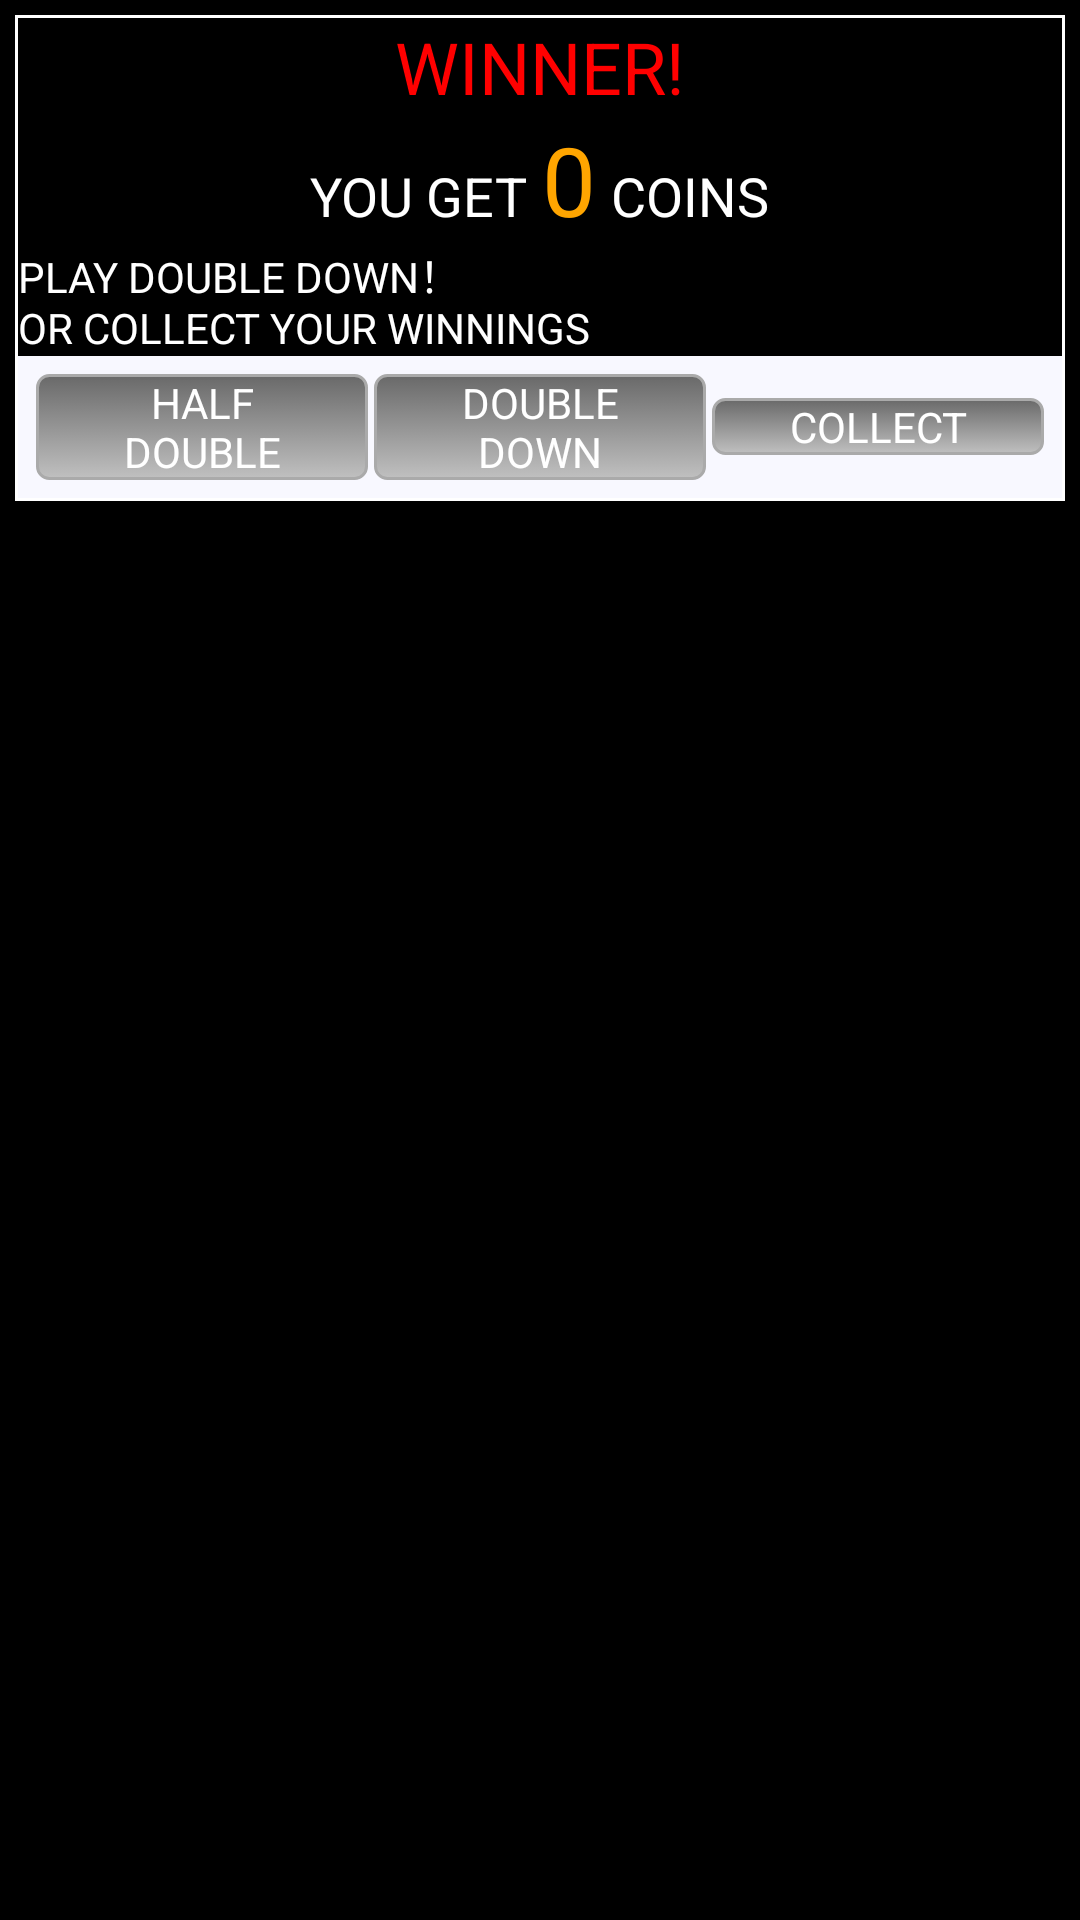

Here is an Android app screen rendered from its layout file. Give the layout XML and the strings, colors and styles it references.
<!-- AndroidManifest.xml: application theme AppTheme -->
<!-- res/layout/double_down_dialog.xml -->
<?xml version="1.0" encoding="utf-8"?>

<LinearLayout xmlns:android="http://schemas.android.com/apk/res/android"
    android:id="@+id/double_down_dialog"
    android:layout_width="match_parent"
    android:layout_height="match_parent"
    android:background="#000000"
    android:orientation="vertical"
    android:padding="5dp" >

    <LinearLayout
        android:layout_width="match_parent"
        android:layout_height="wrap_content"
        android:background="#ffffff"
        android:orientation="vertical"
        android:padding="1dp" >

        <LinearLayout
            android:layout_width="match_parent"
            android:layout_height="wrap_content"
            android:background="#000000"
            android:orientation="vertical" >

            <TextView
                android:id="@+id/msgView"
                android:layout_width="match_parent"
                android:layout_height="wrap_content"
                android:gravity="center"
                android:text="@string/winner"
                android:textColor="#FF0000"
                android:textSize="24sp" />

            <LinearLayout
                android:layout_width="wrap_content"
                android:layout_height="wrap_content"
                android:layout_gravity="center" >

                <TextView
                    android:layout_width="wrap_content"
                    android:layout_height="wrap_content"
                    android:gravity="center"
                    android:paddingTop="10dp"
                    android:text="@string/dialog_msg2"
                    android:textColor="#ffffff"
                    android:textSize="18sp" />

                <TextView
                    android:id="@+id/coinView"
                    android:layout_width="wrap_content"
                    android:layout_height="wrap_content"
                    android:gravity="center"
                    android:paddingLeft="5dp"
                    android:paddingRight="5dp"
                    android:text="0"
                    android:textColor="#ffa500"
                    android:textSize="32sp" />

                <TextView
                    android:layout_width="wrap_content"
                    android:layout_height="wrap_content"
                    android:gravity="center"
                    android:paddingTop="10dp"
                    android:text="@string/dialog_msg3"
                    android:textColor="#ffffff"
                    android:textSize="18sp" />
            </LinearLayout>

            <TextView
                android:layout_width="match_parent"
                android:layout_height="wrap_content"
                android:text="@string/dialog_msg4"
                android:textColor="#ffffff" />
        </LinearLayout>

        <LinearLayout
            android:layout_width="match_parent"
            android:layout_height="wrap_content"
            android:background="#f8f8ff"
            android:gravity="center"
            android:padding="5dp" >

            <Button
                android:id="@+id/halfBtn"
                android:layout_width="0dp"
                android:layout_height="wrap_content"
                android:layout_margin="1dp"
                android:layout_weight="1"
                android:background="@drawable/dialog_button"
                android:text="@string/halfdouble"
                android:textColor="#ffffff" />

            <Button
                android:id="@+id/doubleBtn"
                android:layout_width="0dp"
                android:layout_height="wrap_content"
                android:layout_margin="1dp"
                android:layout_weight="1"
                android:background="@drawable/dialog_button"
                android:text="@string/doubledown"
                android:textColor="#ffffff" />

            <Button
                android:id="@+id/collectBtn"
                android:layout_width="0dp"
                android:layout_height="wrap_content"
                android:layout_margin="1dp"
                android:layout_weight="1"
                android:background="@drawable/dialog_button"
                android:text="@string/collect"
                android:textColor="#ffffff" />
        </LinearLayout>
    </LinearLayout>

</LinearLayout>
<!-- resources referenced by this layout -->
<resources>
  <!-- drawable dialog_button (drawable) -->
  <?xml version="1.0" encoding="utf-8"?>
  
  <selector xmlns:android="http://schemas.android.com/apk/res/android">
  
      <item android:state_pressed="true"><shape xmlns:android="http://schemas.android.com/apk/res/android" android:shape="rectangle">
              <gradient android:angle="90" android:endColor="#696969" android:startColor="#f8f8ff" />
  
               <stroke android:width="1dp" android:color="@android:color/darker_gray" />
  
              <corners android:radius="4dp" />
          </shape></item>
      <item android:state_pressed="false"><shape xmlns:android="http://schemas.android.com/apk/res/android" android:shape="rectangle">
              <gradient android:angle="90" android:endColor="#696969" android:startColor="#c0c0c0" />
  
              <stroke android:width="1dp" android:color="@android:color/darker_gray" />
  
              <corners android:radius="4dp" />
          </shape></item>
  
  </selector>
  <string name="collect">COLLECT</string>
  <string name="dialog_msg2">YOU GET </string>
  <string name="dialog_msg3"> COINS</string>
  <string name="dialog_msg4">PLAY DOUBLE DOWN！\nOR COLLECT YOUR WINNINGS</string>
  <string name="doubledown">DOUBLE\nDOWN</string>
  <string name="halfdouble">HALF\nDOUBLE</string>
  <string name="winner">WINNER!</string>
  <style name="AppTheme" parent="AppBaseTheme">
          
      </style>
  <style name="AppBaseTheme" parent="android:Theme.Light">
          
      </style>
</resources>
